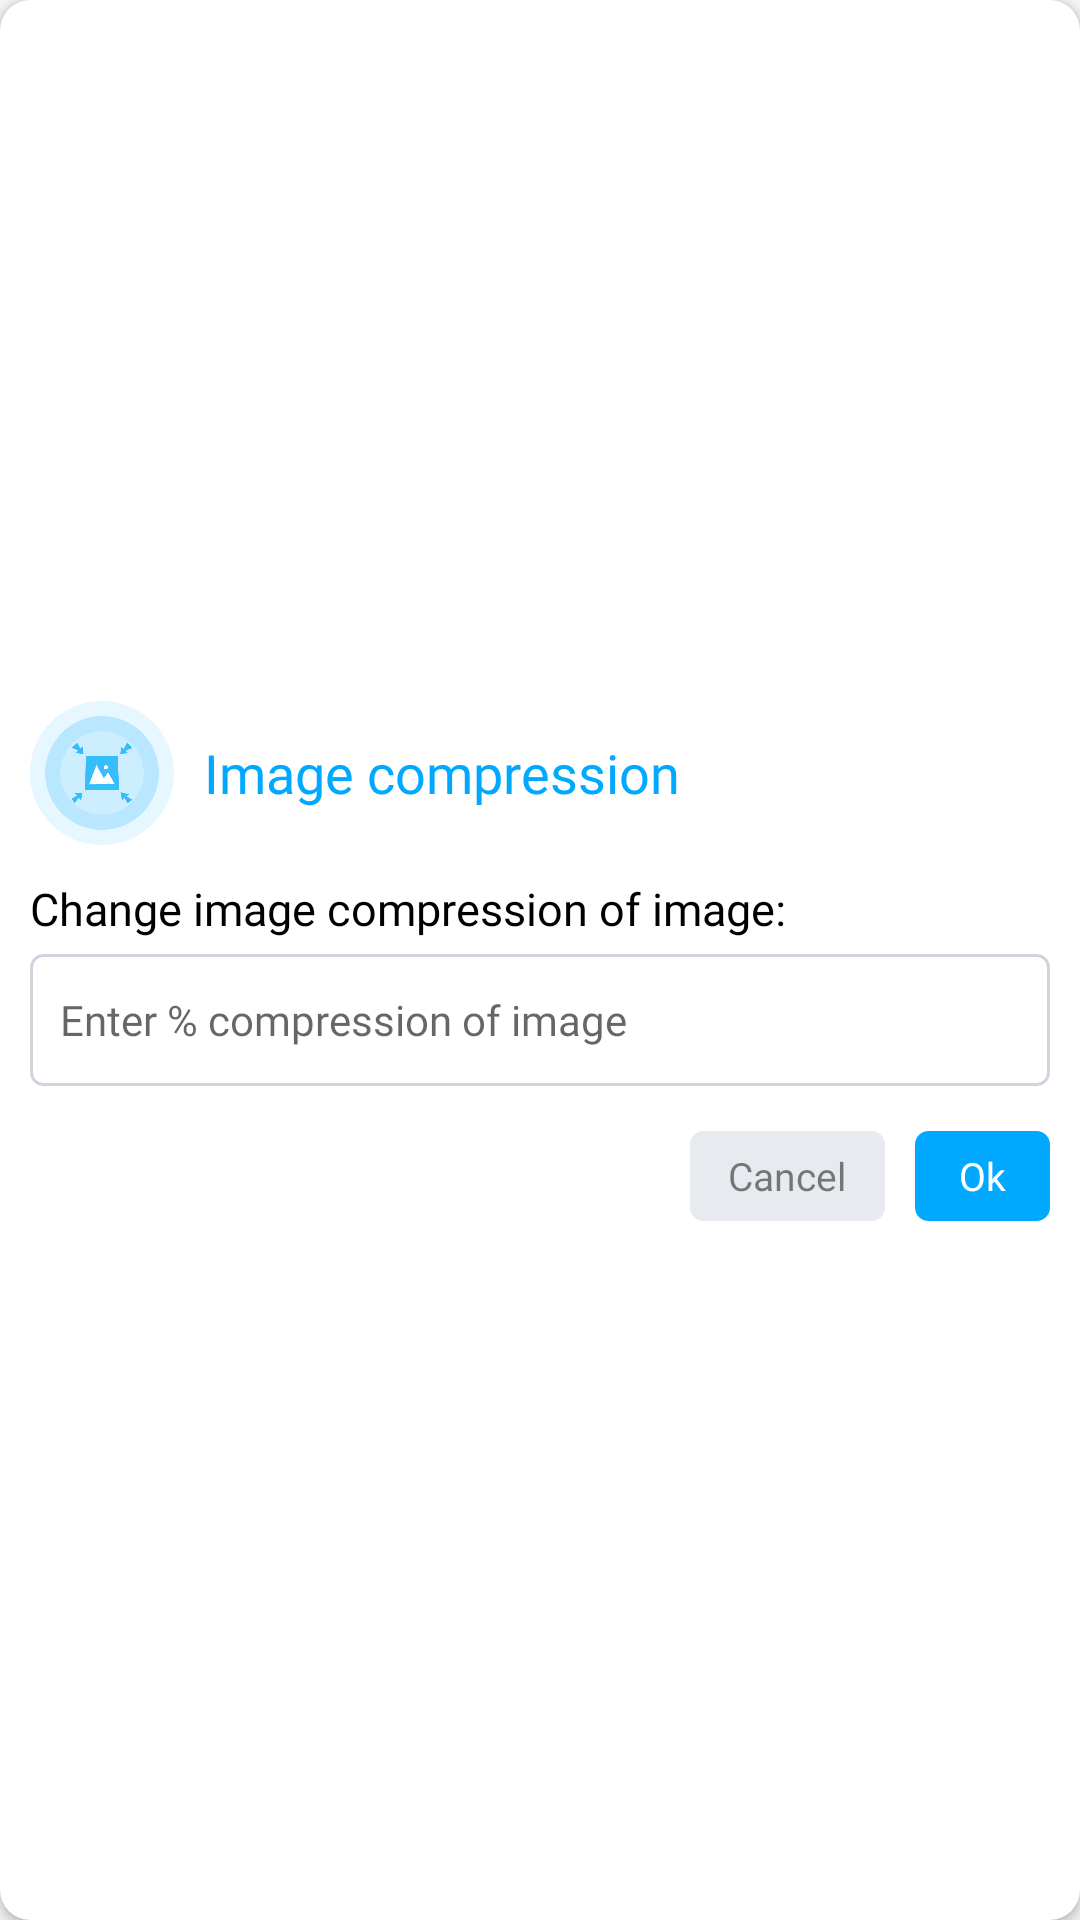

Produce the Android XML layout that renders to this screen, including the resource entries it uses.
<!-- AndroidManifest.xml: application theme AppThemeWhite -->
<!-- res/layout/compress_image_dialog_layout_setting.xml -->
<?xml version="1.0" encoding="utf-8"?>
<RelativeLayout xmlns:android="http://schemas.android.com/apk/res/android"
    xmlns:app="http://schemas.android.com/apk/res-auto"
    android:orientation="horizontal"
    android:id="@+id/dialog_linear"
    android:layout_width="330dp"
    android:layout_marginHorizontal="10dp"
    android:layout_height="210dp">

    <androidx.cardview.widget.CardView
        android:layout_width="match_parent"
        android:layout_height="match_parent"
        app:cardCornerRadius="10dp">

        <LinearLayout
            android:layout_width="match_parent"
            android:layout_height="wrap_content"
            android:layout_gravity="center"
            android:orientation="vertical">

            <LinearLayout
                android:layout_width="match_parent"
                android:layout_height="50dp"
                android:gravity="center"
                android:layout_marginTop="10dp"
                android:layout_marginHorizontal="10dp"
                android:orientation="horizontal">

                <ImageView
                    android:id="@+id/image"
                    android:layout_width="48dp"
                    android:layout_height="48dp"
                    android:src="@drawable/compress_img"/>

                <TextView
                    android:id="@+id/txt"
                    android:layout_width="match_parent"
                    android:layout_height="wrap_content"
                    android:layout_marginStart="10dp"
                    android:fontFamily="@font/metropolis_bold"
                    android:textColor="@color/dark_blue"
                    android:text="@string/image_compression"
                    android:textSize="18sp"/>
            </LinearLayout>

            <LinearLayout
                android:layout_width="match_parent"
                android:layout_height="wrap_content"
                android:orientation="vertical">

                <TextView
                    android:layout_width="match_parent"
                    android:layout_height="wrap_content"
                    android:layout_marginTop="10dp"
                    android:layout_marginHorizontal="10dp"
                    android:textSize="15sp"
                    android:fontFamily="@font/metropolis_semibold"
                    android:textColor="@color/black"
                    android:text="@string/change_image_compression_of_image"/>

                <EditText
                    android:id="@+id/quality"
                    android:layout_width="match_parent"
                    android:layout_height="44dp"
                    android:layout_marginHorizontal="10dp"
                    android:paddingStart="10dp"
                    android:fontFamily="@font/metropolis_medium"
                    android:hint="@string/enter_compression_of_image"
                    android:layout_marginTop="5dp"
                    android:maxLines="1"
                    android:textSize="14sp"
                    android:inputType="text"
                    android:background="@drawable/create_pdf_dialog_border" />
            </LinearLayout>

            <LinearLayout
                android:layout_width="wrap_content"
                android:layout_height="wrap_content"
                android:layout_gravity="end"
                android:layout_marginHorizontal="10dp"
                android:layout_marginBottom="10dp"
                android:layout_marginTop="15dp"
                android:orientation="horizontal">

                <Button
                    android:id="@+id/canceldialog"
                    android:layout_width="65dp"
                    android:layout_height="30dp"
                    android:text="@string/cancel"
                    android:background="@drawable/create_pdf_dialog_border"
                    android:fontFamily="@font/metropolis_medium"
                    android:textColor="#80000000"
                    android:backgroundTint="#E7EAEE"
                    android:textAllCaps="false"
                    android:textSize="13dp"/>

                <View
                    android:layout_width="10dp"
                    android:layout_height="0dp"/>

                <Button
                    android:id="@+id/okdialog"
                    android:layout_width="45dp"
                    android:layout_height="30dp"
                    android:text="Ok"
                    android:background="@drawable/create_pdf_dialog_border"
                    android:fontFamily="@font/metropolis_medium"
                    android:textColor="@color/white"
                    android:backgroundTint="@color/dark_blue"
                    android:textAllCaps="false"
                    android:textSize="13sp"/>
            </LinearLayout>
        </LinearLayout>
    </androidx.cardview.widget.CardView>
</RelativeLayout>
<!-- resources referenced by this layout -->
<resources>
  <color name="black">#000000</color>
  <color name="dark_blue">#00A9FF</color>
  <color name="white">#FFFFFF</color>
  <!-- drawable compress_img: png bitmap (drawable, 20318 bytes) -->
  <!-- drawable create_pdf_dialog_border (drawable) -->
  <?xml version="1.0" encoding="utf-8"?>
  <shape xmlns:android="http://schemas.android.com/apk/res/android">
  
      <corners android:radius="4dp"/>
      <stroke
          android:color="#D0D5DD"
          android:width="1dp"/>
  </shape>
  <string name="cancel">Cancel</string>
  <string name="change_image_compression_of_image">Change image compression of image:</string>
  <string name="enter_compression_of_image">Enter % compression of image</string>
  <string name="image_compression">Image compression</string>
  <style name="AppThemeWhite" parent="Theme.AppCompat.DayNight.DarkActionBar">
          
          <item name="colorPrimary">@color/colorPrimary</item>
          <item name="colorPrimaryDark">@color/colorPrimaryDark</item>
          <item name="colorAccent">@color/colorAccent</item>
          <item name="android:iconTint">@color/colorGray</item>
          <item name="android:windowBackground">@color/windowBackground_light</item>
          <item name="titleToolbarTextColor">@color/mb_white</item>
          <item name="iconTintOnCard">@color/colorPrimary</item>
          <item name="historyIconColor">@color/colorPrimary</item>
          <item name="customDividerColor">@color/black</item>
          <item name="navigationIconTint">@color/colorGray</item>
          <item name="bottomSheetColor">?attr/colorPrimary</item>
          <item name="bottomSheetTextColor">@color/mb_white</item>
          <item name="bannerBackgroundColor">@color/colorAccent</item>
          <item name="similarBgColor">@color/mb_white</item>
          <item name="bottomSheetBgColor">@color/windowBackground_light</item>
          <item name="lockIconTintColor">@color/black</item>
          <item name="actionMenuTextColor">@color/mb_white</item>
          <item name="searchFileRaw">@raw/search_file_dark</item>
          <item name="android:actionMenuTextColor">@color/mb_white</item>
          <item name="android:scrollbarThumbVertical">@android:color/transparent</item>
          <item name="android:statusBarColor">@color/colorPrimary</item>
          <item name="android:listDivider">@color/lighter_gray</item>
          <item name="android:textColor">@color/colorBlackAlt</item>
          <item name="materialCardViewStyle">@style/MaterialCardviewStyleLight</item>
      </style>
  <color name="colorPrimary">@color/color_excel_pdf</color>
  <color name="colorPrimaryDark">@color/color_excel_pdf</color>
  <color name="colorAccent">@color/color_excel_pdf</color>
  <color name="colorGray">#607D8B</color>
  <color name="windowBackground_light">#F4F4F6</color>
  <color name="lighter_gray">#EDEDED</color>
  <color name="colorBlackAlt">#2B303B</color>
  <style name="MaterialCardviewStyleLight" parent="Widget.MaterialComponents.CardView">
          <item name="cardBackgroundColor">@color/white</item>
      </style>
  <color name="color_excel_pdf">#6298EC</color>
  
      // New Colors
</resources>
